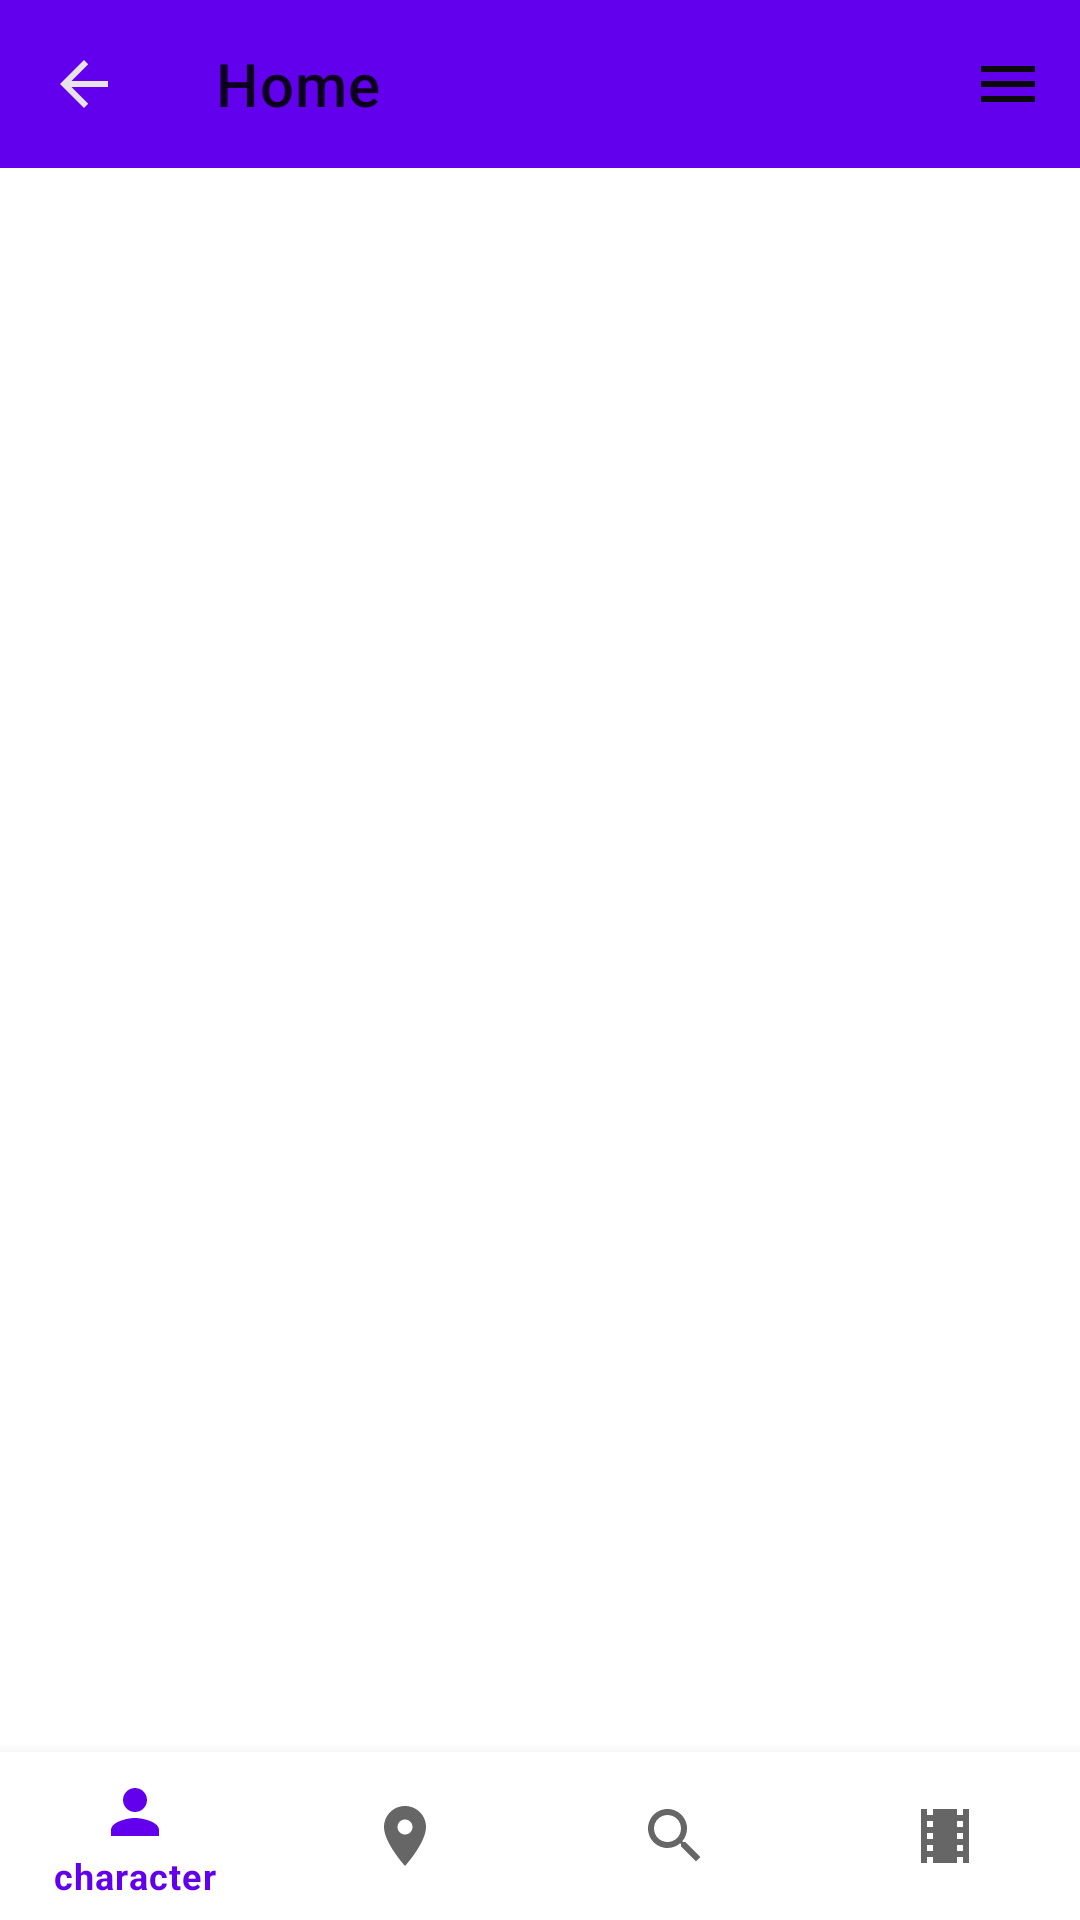

The Android layout XML behind this screen, and the referenced resources:
<!-- AndroidManifest.xml: application theme Theme.TimelySoft -->
<!-- res/layout/activity_main.xml -->
<?xml version="1.0" encoding="utf-8"?>
<androidx.constraintlayout.widget.ConstraintLayout xmlns:android="http://schemas.android.com/apk/res/android"
    xmlns:app="http://schemas.android.com/apk/res-auto"
    xmlns:tools="http://schemas.android.com/tools"
    android:layout_width="match_parent"
    android:layout_height="match_parent"
    tools:viewBindingIgnore="false"
    tools:context=".MainActivity">


    <androidx.appcompat.widget.Toolbar
        android:id="@+id/toolbar"
        android:layout_width="match_parent"
        android:layout_height="wrap_content"
        android:background="@color/design_default_color_primary"
        android:theme="@style/ThemeOverlay.AppCompat.ActionBar"
        app:layout_constraintEnd_toEndOf="parent"
        app:layout_constraintStart_toStartOf="parent"
        app:layout_constraintTop_toTopOf="parent"
        app:menu="@menu/menu"
        app:navigationIcon="@drawable/ic_baseline_arrow_back_24"
        app:title="Home"
        app:titleMarginStart="0dp"
        tools:ignore="MissingConstraints" />

    <androidx.fragment.app.FragmentContainerView
        android:id="@+id/fragment_container"
        android:layout_width="match_parent"
        android:layout_height="0dp"
        app:layout_constraintBottom_toTopOf="@+id/bottomNavigationView"
        app:layout_constraintEnd_toEndOf="parent"
        app:layout_constraintStart_toStartOf="parent"
        app:layout_constraintTop_toBottomOf="@+id/toolbar" />



    <com.google.android.material.bottomnavigation.BottomNavigationView
        android:id="@+id/bottomNavigationView"
        android:layout_width="match_parent"
        android:layout_height="wrap_content"
        app:layout_constraintBottom_toBottomOf="parent"
        app:layout_constraintEnd_toEndOf="parent"
        app:layout_constraintStart_toStartOf="parent"
        app:menu="@menu/bottom_menu" />

</androidx.constraintlayout.widget.ConstraintLayout>
<!-- resources referenced by this layout -->
<resources>
  <!-- drawable ic_baseline_arrow_back_24 (drawable) -->
  <vector android:autoMirrored="true" android:height="24dp"
      android:tint="#E8E2E9" android:viewportHeight="24"
      android:viewportWidth="24" android:width="24dp" xmlns:android="http://schemas.android.com/apk/res/android">
      <path android:fillColor="@android:color/white" android:pathData="M20,11H7.83l5.59,-5.59L12,4l-8,8 8,8 1.41,-1.41L7.83,13H20v-2z"/>
  </vector>
  <style name="Theme.TimelySoft" parent="Theme.MaterialComponents.Light.NoActionBar">
          
          <item name="colorPrimary">@color/purple_500</item>
          <item name="colorPrimaryVariant">@color/purple_700</item>
          <item name="colorOnPrimary">@color/white</item>
          
          <item name="colorSecondary">@color/teal_200</item>
          <item name="colorSecondaryVariant">@color/teal_700</item>
          <item name="colorOnSecondary">@color/black</item>
          
          <item name="android:statusBarColor" tools:targetApi="l">?attr/colorPrimaryVariant</item>
          
      </style>
  <!-- not gathered from this repository: default colours our renderer supplied (Android Studio template values) -->
  <color name="purple_500">#FF6200EE</color>
  <color name="purple_700">#FF3700B3</color>
  <color name="teal_200">#FF03DAC5</color>
  <color name="teal_700">#FF018786</color>
  <color name="black">#FF000000</color>
  <color name="white">#FFFFFFFF</color>
</resources>
